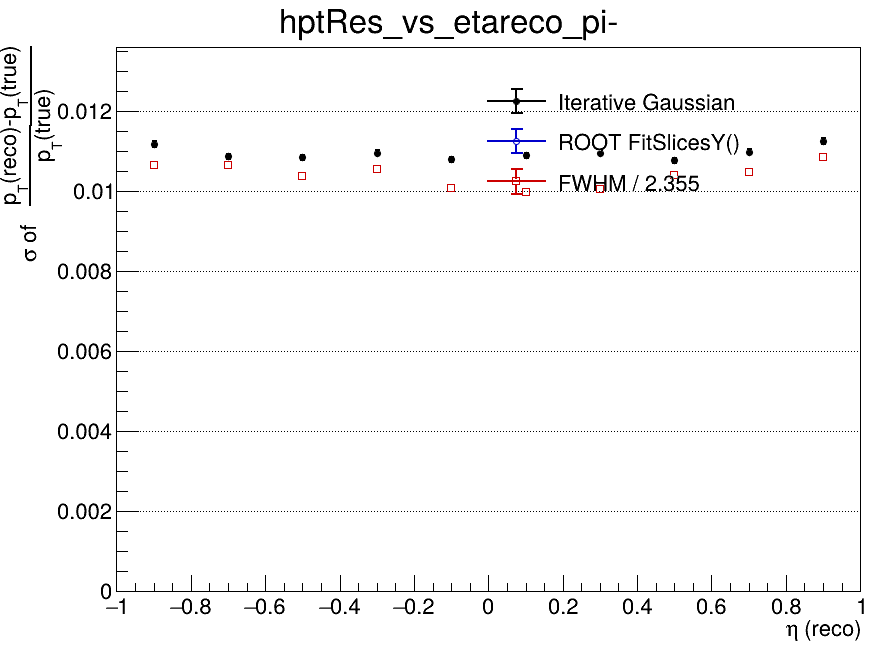

Values plotted in this chart, from the file beside it:
x_low, x_high, x_center, entries, iterative_mean, iterative_mean_error, iterative_sigma, iterative_sigma_error, iterative_chi2_ndf, iterative_iterations, iterative_fit_status, fitslicesy_sigma, fitslicesy_sigma_error, fwhm, fwhm_sigma
-1, -0.8, -0.9, 36383, -0.008591, 6.90136519514e-05, 0.01118, 7.06141249381e-05, 2.4, 3, 0, 0, 0, 0.0251, 0.01066
-0.8, -0.6, -0.7, 41442, -0.008741, 6.2133902477e-05, 0.01088, 6.1927824549e-05, 3.286, 3, 0, 0, 0, 0.02508, 0.01065
-0.6, -0.4, -0.5, 45285, -0.00886, 5.94009410138e-05, 0.01085, 5.90173475953e-05, 4.045, 3, 0, 0, 0, 0.02443, 0.01037
-0.4, -0.2, -0.3, 45676, -0.008759, 6.00960300231e-05, 0.01097, 6.02554713054e-05, 3.666, 3, 0, 0, 0, 0.02489, 0.01057
-0.2, 0, -0.1, 45115, -0.0087, 5.93238896329e-05, 0.0108, 5.87973607501e-05, 5.45, 3, 0, 0, 0, 0.02375, 0.01009
0, 0.2, 0.1, 44357, -0.008686, 6.06064640299e-05, 0.01091, 6.11084050421e-05, 5.399, 3, 0, 0, 0, 0.02351, 0.009983
0.2, 0.4, 0.3, 45271, -0.008848, 6.04880174219e-05, 0.01097, 6.12980914182e-05, 5.304, 3, 0, 0, 0, 0.02371, 0.01007
0.4, 0.6, 0.5, 44158, -0.008919, 6.04557795659e-05, 0.01078, 6.18223601638e-05, 4.643, 3, 0, 0, 0, 0.02448, 0.0104
0.6, 0.8, 0.7, 42005, -0.008793, 6.27398315459e-05, 0.01099, 6.31169506577e-05, 3.229, 3, 0, 0, 0, 0.02466, 0.01047
0.8, 1, 0.9, 35460, -0.008667, 7.08168990621e-05, 0.01127, 7.21335023374e-05, 2.055, 3, 0, 0, 0, 0.02558, 0.01086
